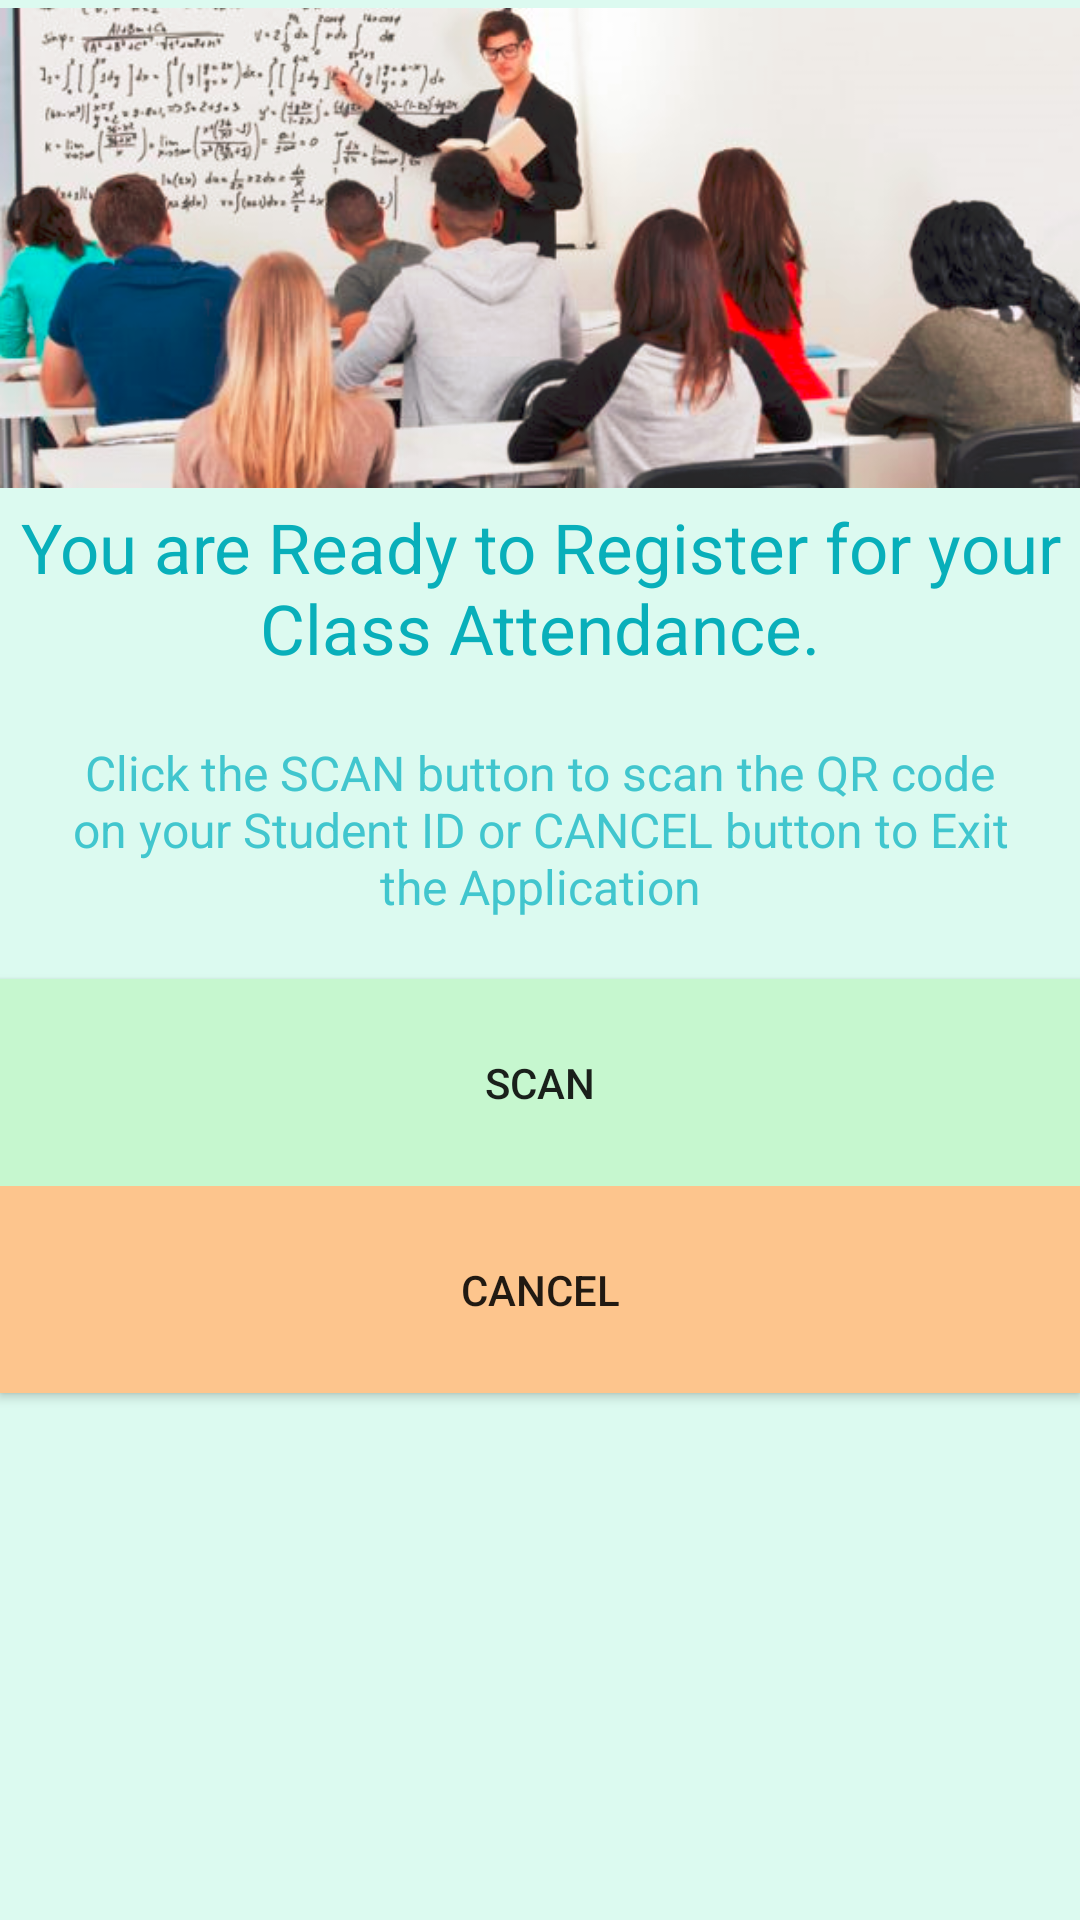

Layout XML and referenced resources for this Android screen:
<!-- AndroidManifest.xml: application theme AppTheme -->
<!-- res/layout/activity_main.xml -->
<?xml version="1.0" encoding="utf-8"?>
<RelativeLayout xmlns:android="http://schemas.android.com/apk/res/android"
    xmlns:app="http://schemas.android.com/apk/res-auto"
    xmlns:tools="http://schemas.android.com/tools"
    android:layout_width="match_parent"
    android:layout_height="match_parent"
    tools:context="com.example.denisfaith.mustsar.activities.MainActivity">

    <LinearLayout
        android:layout_width="match_parent"
        android:layout_height="match_parent"
        android:orientation="vertical"
        tools:layout_editor_absoluteX="8dp"
        tools:layout_editor_absoluteY="8dp"
        android:background="#dcfaf0">

        <ImageView
            android:id="@+id/imageView"
            android:layout_width="match_parent"
            android:layout_height="165dp"
            android:src="@drawable/aaa" />

        <TextView
            android:id="@+id/textView"
            android:layout_width="match_parent"
            android:layout_height="wrap_content"
            android:text="You are Ready to Register for your Class Attendance."
            android:textAlignment="center"
            android:textColor="#08afba"
            android:textSize="23sp"
            android:padding="2dp"/>

        <TextView
            android:layout_width="match_parent"
            android:layout_height="wrap_content"
            android:text="Click the SCAN button to scan the QR code on your Student ID or CANCEL button to Exit the Application"
            android:textSize="16sp"
            android:textColor="#41c6ce"
            android:textAlignment="center"
            android:padding="20dp"/>

        <Button
            android:layout_width="match_parent"
            android:layout_height="wrap_content"
            android:text="SCAN"
            android:padding="25dp"
            android:id="@+id/scan_btn"
            android:background="#c6f7cf"/>

        <Button
            android:layout_width="match_parent"
            android:layout_height="wrap_content"
            android:text="cancel"
            android:padding="25dp"
            android:id="@+id/cancel_btn"
            android:background="#fdc58d"/>

    </LinearLayout>


</RelativeLayout>
<!-- resources referenced by this layout -->
<resources>
  <!-- drawable aaa: png bitmap (drawable, 284669 bytes) -->
  <style name="AppTheme" parent="Theme.AppCompat.Light.DarkActionBar">
          
          <item name="colorPrimary">@color/colorPrimary</item>
          <item name="colorPrimaryDark">@color/colorPrimaryDark</item>
          <item name="colorAccent">@color/colorAccent</item>
      </style>
  <color name="colorPrimary">#A9CCE3</color>
  <color name="colorPrimaryDark">#7FB3D5</color>
  <color name="colorAccent">#D4AC0D</color>
</resources>
